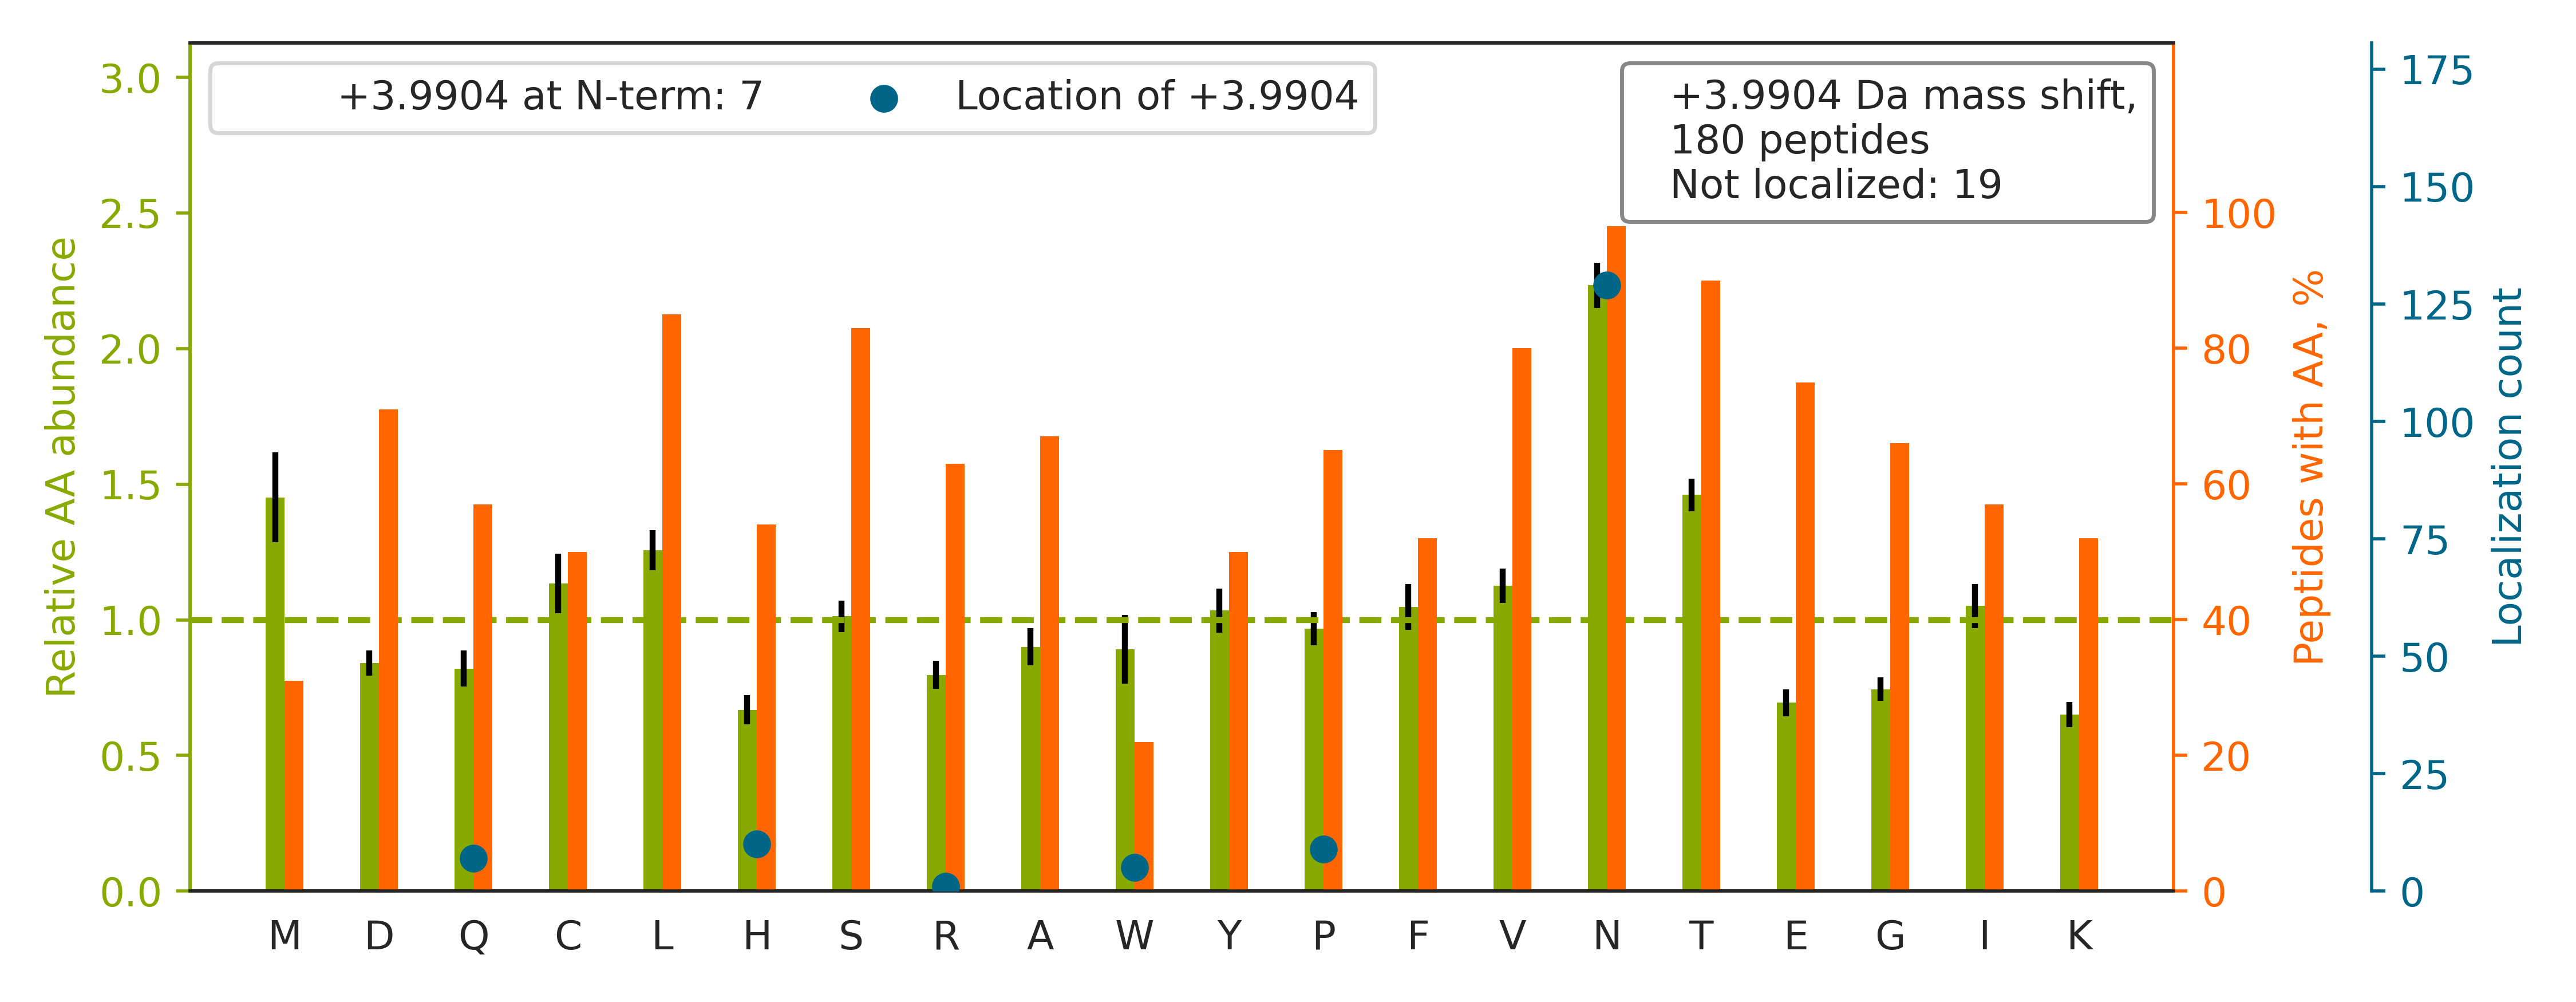

The table this chart was drawn from, first rows:
top isoform	localization score	spectrum
R.HEEGHMLN[+4]CTCFGQGR.G	1	man_10.10725.10725.2
R.DGPCGTVLTRNETHATYSNTLYLADEIIIR.D		man_11.28132.28132.3
R.SCQDIN[+4]ECEHRNHTCNLQQTCYNLQGGFK.C	0.6007	man_12.14443.14443.3
R.KNCHHSGSQVPLIHCNLTTP[+4]SPQNISNCR.Y	0.9254	man_19.16250.16250.3
K.NCHHSGSQVPLIHCN[+4]LTTPSPQNISNCR.Y	0.1603	man_20.16985.16985.3
K.GEYFVEMYYRNETQHEPYPLMLPGCSPSCPLER.F		man_20.28867.28867.3
R.N[+4]ETHATYSNTLYLADEIIIRDLNIK.I	0.8941	man_16.29683.29683.3
K.FRRPDIQYPDATDEDITSHMESEELN[+4]GAYK.A	0.9998	man_14.21324.21324.4
R.HLLEYIN[+4]ETHPGTVVTVLDLFDGR.E	0.9977	man_16.28384.28384.3
R.EICPVPCSEEH[+4]GTCVDGLCVCHDGFAGDDCNKPL…	0.01282	man_14.21253.21253.4
R.VDIIVAN[+4]LTVTDKDQPHTPAWNAVYR.I	1	man_16.23014.23014.3
K.SCMSN[+4]CSITSICEKPQEVCVAVWR.K	1.0	man_14.24221.24221.3
K.ACAGGYYVYN[+4]LTAPPECHLAYCTDPSSVEGTCEE…	0.7286	man_16.22479.22479.5
R.CNTAAPMW[+4]LNGTHPSSDEGIVSR.K	0.8829	man_19.22282.22282.2
K.VLDGQTAHLMCNVTGH[+4]PQPK.L	0.3574	man_14.16203.16203.2
R.FVN[+4]VTVTPEDQCRPNNVCTGVLTR.R	1	man_18.21951.21951.3
R.TN[+4]STFVQALVEHVKEECDR.L	1	man_18.29505.29505.3
R.HGIQYFN[+4]NNTQHSSLFMLNEVK.R	0.6538	man_16.21024.21024.3
R.N[+4]ETHATYSNTLYLADEIIIR.D	0.02844	man_15.30568.30568.2
R.VLLQNLTMSYSGLYQ[+4]CTAGNEAGK.E	1	man_10.27300.27300.2
R.LGLTP[+4]EATNASLLGCMEDLSVNGQR.R	1	man_16.26895.26895.2
K.TGVCPELQADQNCTQECVSDSECADNLK.C		man_12.16947.16947.3
R.SEHTGACNPCTEGVDYTNASNN[+4]EPSCFPCTVCK.…	0.01631	man_16.15653.15653.4
R.MDPPCTN[+4]TTAASTYLNNPYVR.K	0.9997	man_16.19762.19762.2
K.KCPLPEN[+4]ITHILVHGDDFSVNR.Q	0.955	man_18.27179.27179.4
R.HGIQYFNNNTQ[+4]HSSLFMLNEVKR.A	0.6163	man_20.22807.22807.3
K.YGCCPMPNATCCSDHLHCCPQDTVCDLIQSK.C		man_16.19005.19005.4
K.CCGFTN[+4]YTDFEDSPYFK.E	1	man_13.26370.26370.2
R.ADGTVNQIEGEATPVNLTEPAKLEVK.F		man_16.19736.19736.2
K.LLDRETLLWHN[+4]ITVIATEINNPK.Q	0.7555	man_16.29758.29758.3
K.LLDGDLTSDPSYFQN[+4]VTGCSNYYNFLR.C	0.9296	man_10.29109.29109.3
R.VEEDTKVN[+4]STVIPETQLQAEDR.D	1	man_16.15192.15192.2
R.YFQN[+4]YSYGGVIQDDHIPFLR.R	0.9808	man_12.27735.27735.2
R.DPGAAVPGAAN[+4]ASAQQPR.T	0.9998	man_15.10847.10847.2
K.VDNALQSGNSQESVTEQDSKDSTYSLSSTLTLSK.A		man_13.21865.21865.4
R.YLPVN[+4]SSLLTSDCSER.C	0.9995	man_17.23409.23409.2
K.DIVEYYN[+4]DSNGSHVLQGR.F	1	man_13.17499.17499.3
R.VNGTDLAPDLLN[+4]GSQLVLHGLELGHSGLYACFHR…	0.8175	man_20.31494.31494.4
R.DLQGNPIAN[+4]ATISVEGIDHDVTSAK.D	0.9992	man_19.29252.29252.2
R.SLGSGGSVSQLFSN[+4]FTGSVDDR.G	0.9999	man_20.31098.31098.2
K.TVTISDHGTVTYN[+4]GSICGDDQNGPK.I	0.9909	man_14.30981.30981.3
R.YAAVN[+4]ITTNQAAPSEVPTLR.L	1	man_14.21616.21616.2
K.LGSFEGLVN[+4]LTFIHLQHNR.L	1	man_16.27125.27125.3
K.VIDGMTVVHSIELQATDGHDRPLTN[+4]CSIINSGK.…	0.9392	man_16.24289.24289.4
R.SPGWP[+4]DNYDNDKDCTVTLTAPQNHTISLFFHSLG…	0.2598	man_20.31049.31049.5
K.N[+4]TSCDSGLGCQDTLMLIESGPQVSLVLSK.G	0.6756	man_16.28022.28022.3
R.NALLLLADDGGFESGAYN[+4]NSAIATPHLDALAR.R	0.9419	man_15.31209.31209.3
K.ANDESNEH[+4]SDVIDSQELSK.V	0.9176	man_15.12193.12193.2
K.EAFVTGCINATQ[+4]AANQGEFQKPDNK.L	1	man_10.17889.17889.3
R.YPHKPEIN[+4]STTHPGADLQENFCR.N	0.9455	man_14.13690.13690.3
K.EGITLN[+4]SSNPSGNAFLK.I	0.9999	man_16.18859.18859.2
K.LKELP[+4]GVCNETMMALWEECKPCLK.Q	0.5093	man_11.26953.26953.3
K.N[+4]NATVHEQVGGPSLTSDLQAQSK.G	0.5251	man_13.16005.16005.3
K.TAVN[+4]CSSDFDACLITK.A	1.0	man_16.27481.27481.2
K.LDAPTNLQFVN[+4]ETDSTVLVR.W	0.9994	man_14.26703.26703.2
K.TTKPLDREETAWLN[+4]ITVFAAEIHNR.H	0.3732	man_16.26707.26707.4
K.LSDLSIN[+4]STECLHVHCR.G	1	man_15.16935.16935.2
K.KDYGSQEDFTQVW[+4]NTTMK.G	0.3536	man_15.26339.26339.2
K.ACRPEEECLALN[+4]STWGCFCR.Q	0.9997	man_19.25951.25951.3
R.QEDLSVGSVLLTVN[+4]ATDPDSLQHQTIR.Y	0.0107	man_14.27800.27800.3
... 120 more rows
